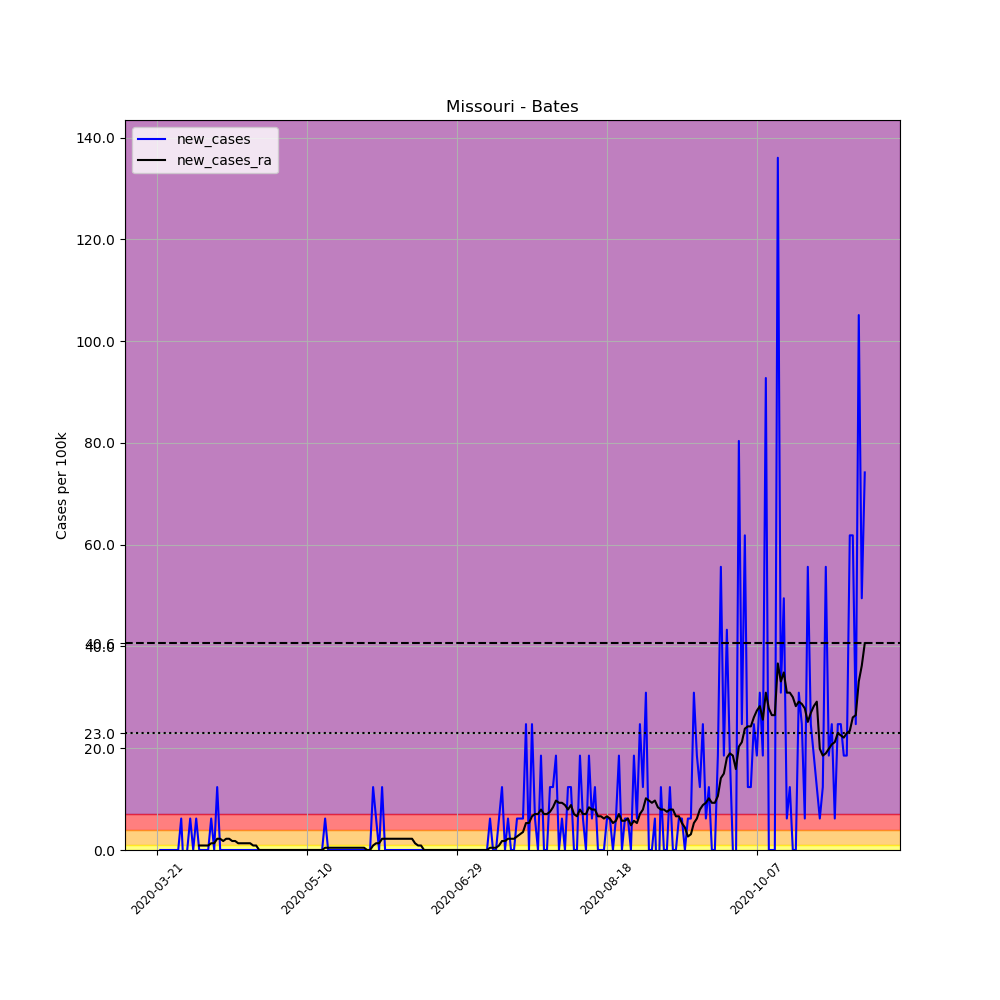

The data file committed next to this chart (first rows):
, date, county, state, fips, cases, deaths, COUNTY, STNAME, CTYNAME, POPESTIMATE2019, per_100k, new_cases, new_cases_ra
235633, 2020-03-21, Bates, Missouri, 29013, 1, 0, 13, Missouri, Bates, 16172, 6.184, , 
235634, 2020-03-22, Bates, Missouri, 29013, 1, 0, 13, Missouri, Bates, 16172, 6.184, 0.0, 
235635, 2020-03-23, Bates, Missouri, 29013, 1, 0, 13, Missouri, Bates, 16172, 6.184, 0.0, 
235636, 2020-03-24, Bates, Missouri, 29013, 1, 0, 13, Missouri, Bates, 16172, 6.184, 0.0, 
235637, 2020-03-25, Bates, Missouri, 29013, 1, 0, 13, Missouri, Bates, 16172, 6.184, 0.0, 
235638, 2020-03-26, Bates, Missouri, 29013, 1, 0, 13, Missouri, Bates, 16172, 6.184, 0.0, 
235639, 2020-03-27, Bates, Missouri, 29013, 1, 0, 13, Missouri, Bates, 16172, 6.184, 0.0, 
235640, 2020-03-28, Bates, Missouri, 29013, 1, 0, 13, Missouri, Bates, 16172, 6.184, 0.0, 
235641, 2020-03-29, Bates, Missouri, 29013, 2, 0, 13, Missouri, Bates, 16172, 12.37, 6.184, 
235642, 2020-03-30, Bates, Missouri, 29013, 1, 0, 13, Missouri, Bates, 16172, 6.184, -6.184, 
235643, 2020-03-31, Bates, Missouri, 29013, 1, 0, 13, Missouri, Bates, 16172, 6.184, 0.0, 
235644, 2020-04-01, Bates, Missouri, 29013, 2, 0, 13, Missouri, Bates, 16172, 12.37, 6.184, 
235645, 2020-04-02, Bates, Missouri, 29013, 2, 0, 13, Missouri, Bates, 16172, 12.37, 0.0, 
235646, 2020-04-03, Bates, Missouri, 29013, 3, 0, 13, Missouri, Bates, 16172, 18.55, 6.184, 
235647, 2020-04-04, Bates, Missouri, 29013, 3, 0, 13, Missouri, Bates, 16172, 18.55, 0.0, 0.8834
235648, 2020-04-05, Bates, Missouri, 29013, 3, 0, 13, Missouri, Bates, 16172, 18.55, 0.0, 0.8834
235649, 2020-04-06, Bates, Missouri, 29013, 3, 0, 13, Missouri, Bates, 16172, 18.55, 0.0, 0.8834
235650, 2020-04-07, Bates, Missouri, 29013, 3, 0, 13, Missouri, Bates, 16172, 18.55, 0.0, 0.8834
235651, 2020-04-08, Bates, Missouri, 29013, 4, 0, 13, Missouri, Bates, 16172, 24.73, 6.184, 1.325
235652, 2020-04-09, Bates, Missouri, 29013, 4, 0, 13, Missouri, Bates, 16172, 24.73, 0.0, 1.325
235653, 2020-04-10, Bates, Missouri, 29013, 6, 0, 13, Missouri, Bates, 16172, 37.1, 12.37, 2.208
235654, 2020-04-11, Bates, Missouri, 29013, 6, 0, 13, Missouri, Bates, 16172, 37.1, 0.0, 2.208
235655, 2020-04-12, Bates, Missouri, 29013, 6, 0, 13, Missouri, Bates, 16172, 37.1, 0.0, 1.767
235656, 2020-04-13, Bates, Missouri, 29013, 6, 1, 13, Missouri, Bates, 16172, 37.1, 0.0, 2.208
235657, 2020-04-14, Bates, Missouri, 29013, 6, 1, 13, Missouri, Bates, 16172, 37.1, 0.0, 2.208
235658, 2020-04-15, Bates, Missouri, 29013, 6, 1, 13, Missouri, Bates, 16172, 37.1, 0.0, 1.767
235659, 2020-04-16, Bates, Missouri, 29013, 6, 1, 13, Missouri, Bates, 16172, 37.1, 0.0, 1.767
235660, 2020-04-17, Bates, Missouri, 29013, 6, 1, 13, Missouri, Bates, 16172, 37.1, 0.0, 1.325
235661, 2020-04-18, Bates, Missouri, 29013, 6, 1, 13, Missouri, Bates, 16172, 37.1, 0.0, 1.325
235662, 2020-04-19, Bates, Missouri, 29013, 6, 1, 13, Missouri, Bates, 16172, 37.1, 0.0, 1.325
235663, 2020-04-20, Bates, Missouri, 29013, 6, 1, 13, Missouri, Bates, 16172, 37.1, 0.0, 1.325
235664, 2020-04-21, Bates, Missouri, 29013, 6, 1, 13, Missouri, Bates, 16172, 37.1, 0.0, 1.325
235665, 2020-04-22, Bates, Missouri, 29013, 6, 1, 13, Missouri, Bates, 16172, 37.1, 0.0, 0.8834
235666, 2020-04-23, Bates, Missouri, 29013, 6, 1, 13, Missouri, Bates, 16172, 37.1, 0.0, 0.8834
235667, 2020-04-24, Bates, Missouri, 29013, 6, 1, 13, Missouri, Bates, 16172, 37.1, 0.0, 0.0
235668, 2020-04-25, Bates, Missouri, 29013, 6, 1, 13, Missouri, Bates, 16172, 37.1, 0.0, 0.0
235669, 2020-04-26, Bates, Missouri, 29013, 6, 1, 13, Missouri, Bates, 16172, 37.1, 0.0, 0.0
235670, 2020-04-27, Bates, Missouri, 29013, 6, 1, 13, Missouri, Bates, 16172, 37.1, 0.0, 0.0
235671, 2020-04-28, Bates, Missouri, 29013, 6, 1, 13, Missouri, Bates, 16172, 37.1, 0.0, 0.0
235672, 2020-04-29, Bates, Missouri, 29013, 6, 1, 13, Missouri, Bates, 16172, 37.1, 0.0, 0.0
235673, 2020-04-30, Bates, Missouri, 29013, 6, 1, 13, Missouri, Bates, 16172, 37.1, 0.0, 0.0
235674, 2020-05-01, Bates, Missouri, 29013, 6, 1, 13, Missouri, Bates, 16172, 37.1, 0.0, 0.0
235675, 2020-05-02, Bates, Missouri, 29013, 6, 1, 13, Missouri, Bates, 16172, 37.1, 0.0, 0.0
235676, 2020-05-03, Bates, Missouri, 29013, 6, 1, 13, Missouri, Bates, 16172, 37.1, 0.0, 0.0
235677, 2020-05-04, Bates, Missouri, 29013, 6, 1, 13, Missouri, Bates, 16172, 37.1, 0.0, 0.0
235678, 2020-05-05, Bates, Missouri, 29013, 6, 1, 13, Missouri, Bates, 16172, 37.1, 0.0, 0.0
235679, 2020-05-06, Bates, Missouri, 29013, 6, 1, 13, Missouri, Bates, 16172, 37.1, 0.0, 0.0
235680, 2020-05-07, Bates, Missouri, 29013, 6, 1, 13, Missouri, Bates, 16172, 37.1, 0.0, 0.0
235681, 2020-05-08, Bates, Missouri, 29013, 6, 1, 13, Missouri, Bates, 16172, 37.1, 0.0, 0.0
235682, 2020-05-09, Bates, Missouri, 29013, 6, 1, 13, Missouri, Bates, 16172, 37.1, 0.0, 0.0
235683, 2020-05-10, Bates, Missouri, 29013, 6, 1, 13, Missouri, Bates, 16172, 37.1, 0.0, 0.0
235684, 2020-05-11, Bates, Missouri, 29013, 6, 1, 13, Missouri, Bates, 16172, 37.1, 0.0, 0.0
235685, 2020-05-12, Bates, Missouri, 29013, 6, 1, 13, Missouri, Bates, 16172, 37.1, 0.0, 0.0
235686, 2020-05-13, Bates, Missouri, 29013, 6, 1, 13, Missouri, Bates, 16172, 37.1, 0.0, 0.0
235687, 2020-05-14, Bates, Missouri, 29013, 6, 1, 13, Missouri, Bates, 16172, 37.1, 0.0, 0.0
235688, 2020-05-15, Bates, Missouri, 29013, 6, 1, 13, Missouri, Bates, 16172, 37.1, 0.0, 0.0
235689, 2020-05-16, Bates, Missouri, 29013, 7, 1, 13, Missouri, Bates, 16172, 43.28, 6.184, 0.4417
235690, 2020-05-17, Bates, Missouri, 29013, 7, 1, 13, Missouri, Bates, 16172, 43.28, 0.0, 0.4417
235691, 2020-05-18, Bates, Missouri, 29013, 7, 1, 13, Missouri, Bates, 16172, 43.28, 0.0, 0.4417
235692, 2020-05-19, Bates, Missouri, 29013, 7, 1, 13, Missouri, Bates, 16172, 43.28, 0.0, 0.4417
... 177 more rows
